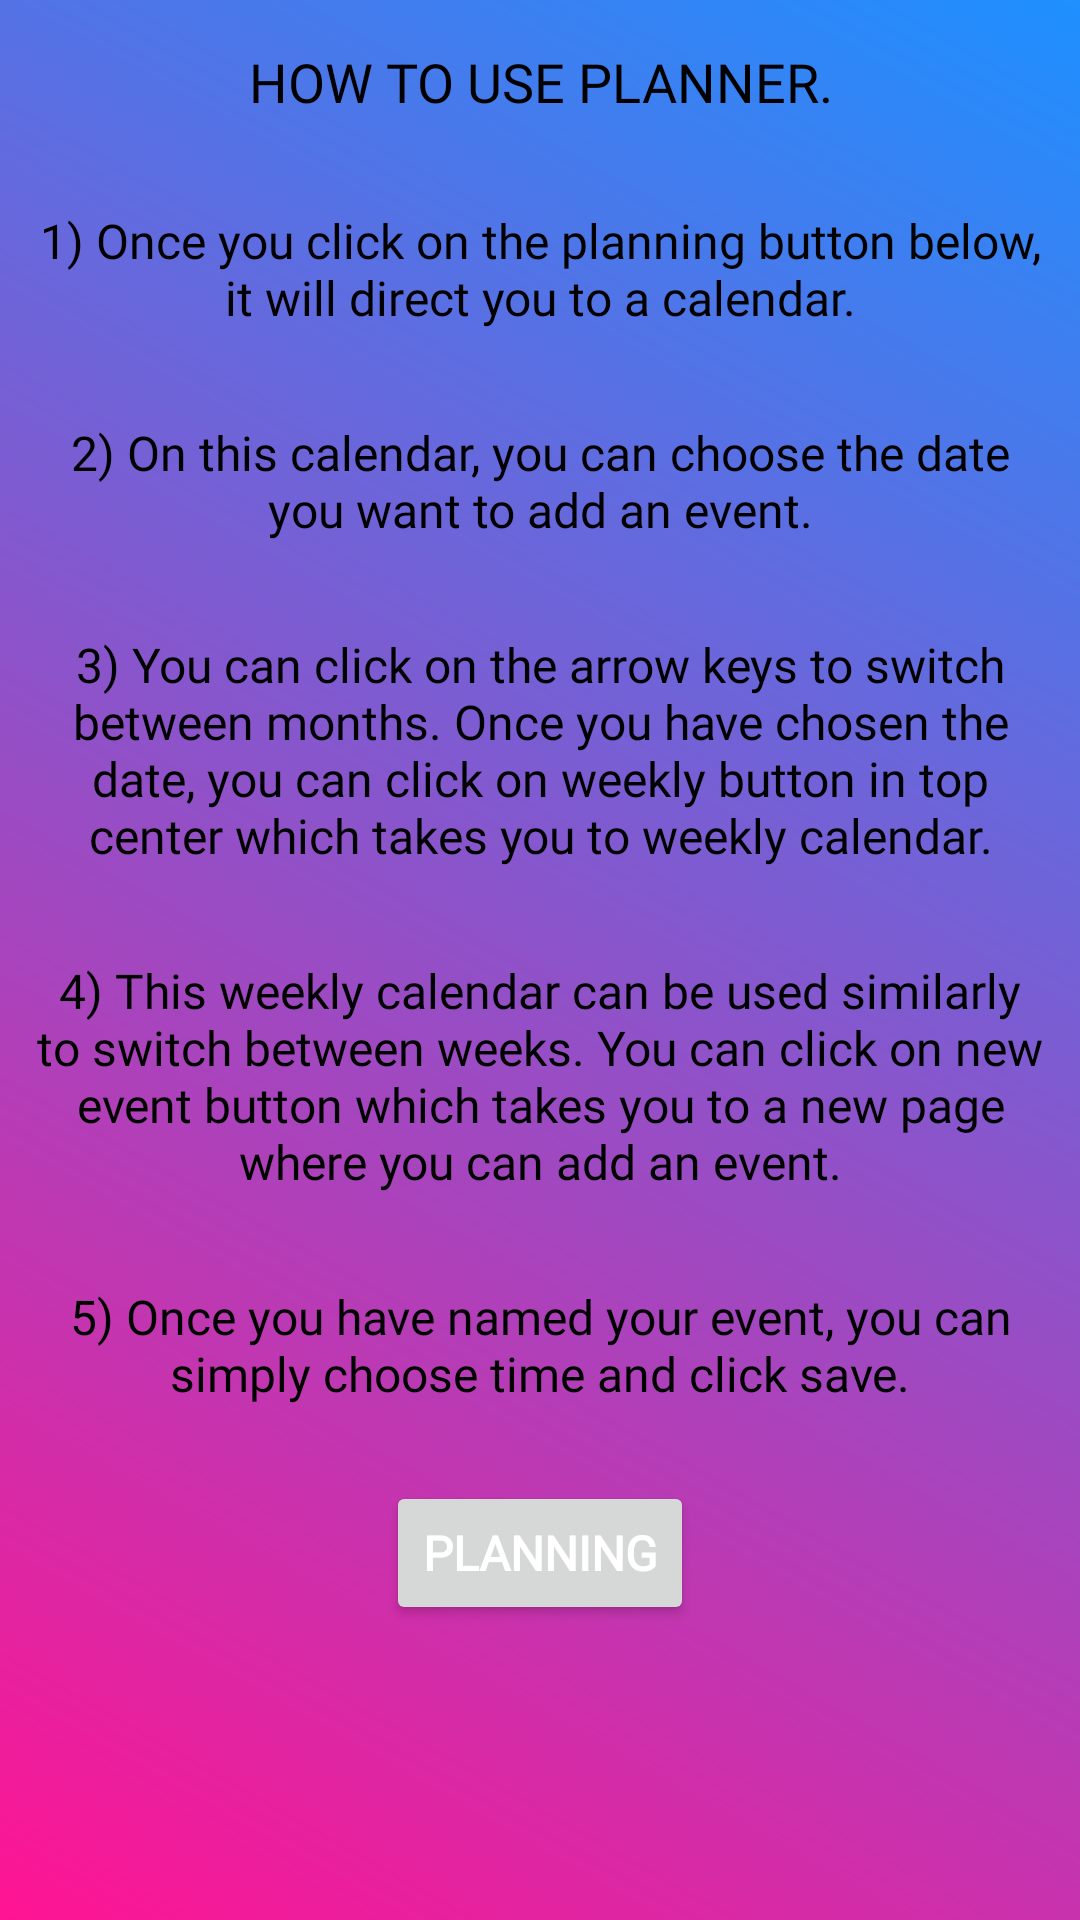

Write the Android layout XML for this screen, with the resource values it uses.
<!-- AndroidManifest.xml: application theme Theme.MrgsManagementApp -->
<!-- res/layout/fragment_planner.xml -->
<?xml version="1.0" encoding="utf-8"?>
<RelativeLayout
    xmlns:android="http://schemas.android.com/apk/res/android"
    android:layout_width="match_parent"
    android:layout_height="match_parent"
    android:background="@drawable/gradient_bg">


    <TextView
        android:id="@+id/TV_planner_howto"
        android:layout_width="match_parent"
        android:layout_height="wrap_content"
        android:textColor="@color/black"
        android:text="@string/planner_how_to"
        android:textAllCaps="true"
        android:fontFamily="@font/mandhor"
        android:textAlignment="center"
        android:textSize="18sp"
        android:padding="10dp"
        android:layout_marginTop="5dp">
    </TextView>

    <TextView
        android:id="@+id/TV_how_planner"
        android:layout_width="wrap_content"
        android:layout_height="wrap_content"
        android:layout_below="@+id/TV_planner_howto"
        android:textColor="@color/black"
        android:text="@string/planner_help_1"
        android:fontFamily="@font/playfair_display_regular"
        android:textAlignment="center"
        android:textSize="16sp"
        android:padding="10dp"
        android:layout_marginTop="10dp">
    </TextView>

    <TextView
        android:id="@+id/TV_how_planner_2"
        android:layout_width="wrap_content"
        android:layout_height="wrap_content"
        android:textColor="@color/black"
        android:layout_below="@+id/TV_how_planner"
        android:layout_marginTop="10dp"
        android:text="@string/planner_help_2"
        android:fontFamily="@font/playfair_display_regular"
        android:padding="10dp"
        android:textAlignment="center"
        android:textSize="16sp"
        android:layout_centerInParent="true">
    </TextView>

    <TextView
        android:id="@+id/TV_how_planner_3"
        android:layout_width="wrap_content"
        android:layout_height="wrap_content"
        android:textColor="@color/black"
        android:layout_below="@+id/TV_how_planner_2"
        android:layout_marginTop="10dp"
        android:text="@string/planner_help_3"
        android:fontFamily="@font/playfair_display_regular"
        android:padding="10dp"
        android:textAlignment="center"
        android:textSize="16sp"
        android:layout_centerInParent="true">
    </TextView>

    <TextView
        android:id="@+id/TV_how_planner_4"
        android:layout_width="wrap_content"
        android:layout_height="wrap_content"
        android:textColor="@color/black"
        android:layout_below="@+id/TV_how_planner_3"
        android:layout_marginTop="10dp"
        android:text="@string/planner_help_4"
        android:fontFamily="@font/playfair_display_regular"
        android:padding="10dp"
        android:textAlignment="center"
        android:textSize="16sp"
        android:layout_centerInParent="true">
    </TextView>

    <TextView
        android:id="@+id/TV_how_planner_5"
        android:layout_width="wrap_content"
        android:layout_height="wrap_content"
        android:textColor="@color/black"
        android:layout_below="@+id/TV_how_planner_4"
        android:layout_marginTop="10dp"
        android:text="@string/planner_help_5"
        android:fontFamily="@font/playfair_display_regular"
        android:padding="10dp"
        android:textAlignment="center"
        android:textSize="16sp"
        android:layout_centerInParent="true">
    </TextView>

    <Button
        android:id="@+id/btn_planner"
        android:layout_width="wrap_content"
        android:layout_height="wrap_content"
        android:layout_below="@+id/TV_how_planner_5"
        android:layout_centerInParent="true"
        android:layout_marginTop="15dp"
        android:text="@string/planner"
        android:fontFamily="@font/notoserif_bold"
        android:textAllCaps="true"
        android:textColor="@color/white"
        android:textSize="16sp"
        android:textStyle="bold" />

</RelativeLayout>
<!-- resources referenced by this layout -->
<resources>
  <color name="black">#000000</color>
  <color name="white">#ffffff</color>
  <!-- drawable gradient_bg (drawable) -->
  <?xml version="1.0" encoding="utf-8"?>
  <shape xmlns:android="http://schemas.android.com/apk/res/android">
  
      <gradient
          android:type="linear"
          android:angle="45"
          android:startColor="@color/hot_pink"
          android:endColor="@color/blue">
      </gradient>
  </shape>
  <string name="planner">Planning</string>
  <string name="planner_help_1">1) Once you click on the planning button below, it will direct you to a calendar.</string>
  <string name="planner_help_2">2) On this calendar, you can choose the date you want to add an event.</string>
  <string name="planner_help_3">3) You can click on the arrow keys to switch between months. Once you have chosen the date, you can click on weekly button in top center which takes you to weekly calendar.</string>
  <string name="planner_help_4">4) This weekly calendar can be used similarly to switch between weeks. You can click on new event button which takes you to a new page where you can add an event.</string>
  <string name="planner_help_5">5) Once you have named your event, you can simply choose time and click save.</string>
  <string name="planner_how_to">How to use planner.</string>
  <style name="Theme.MrgsManagementApp" parent="Theme.MaterialComponents.DayNight.NoActionBar">
          
          <item name="colorPrimary">@color/black</item>
          <item name="colorPrimaryVariant">@color/black</item>
          <item name="colorOnPrimary">@color/white</item>
          
          <item name="colorSecondary">@color/teal_200</item>
          <item name="colorSecondaryVariant">@color/teal_700</item>
          <item name="colorOnSecondary">@color/black</item>
          
          <item name="android:statusBarColor" tools:targetApi="l">?attr/colorPrimaryVariant</item>
          
      </style>
  <color name="hot_pink">#ff1493</color>
  <color name="blue">#1e90ff</color>
  <color name="teal_200">#FF03DAC5</color>
  <color name="teal_700">#FF018786</color>
</resources>
